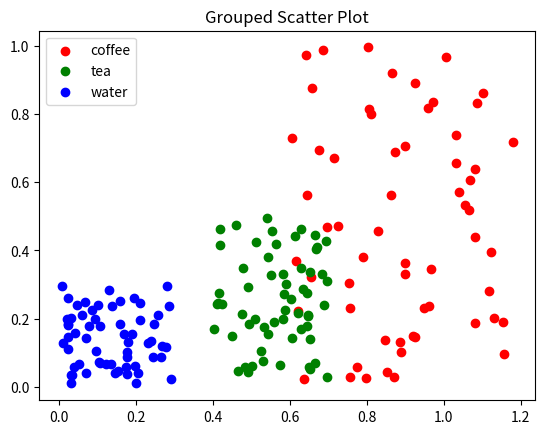

Python code for this plot:
import numpy as np
import matplotlib.pyplot as plt

# Create data
N = 60
g1 = (0.6 + 0.6 * np.random.rand(N), np.random.rand(N))
g2 = (0.4+0.3 * np.random.rand(N), 0.5*np.random.rand(N))
g3 = (0.3*np.random.rand(N),0.3*np.random.rand(N))
data = (g1, g2, g3)
colors = ("red", "green", "blue")
groups = ("coffee", "tea", "water")

for data, colors, groups in zip(data, colors, groups):
    x, y = data
    print(x)
    plt.scatter(x, y, c=colors, label=groups)
    plt.legend(loc='best')
    plt.title("Grouped Scatter Plot")

plt.show()